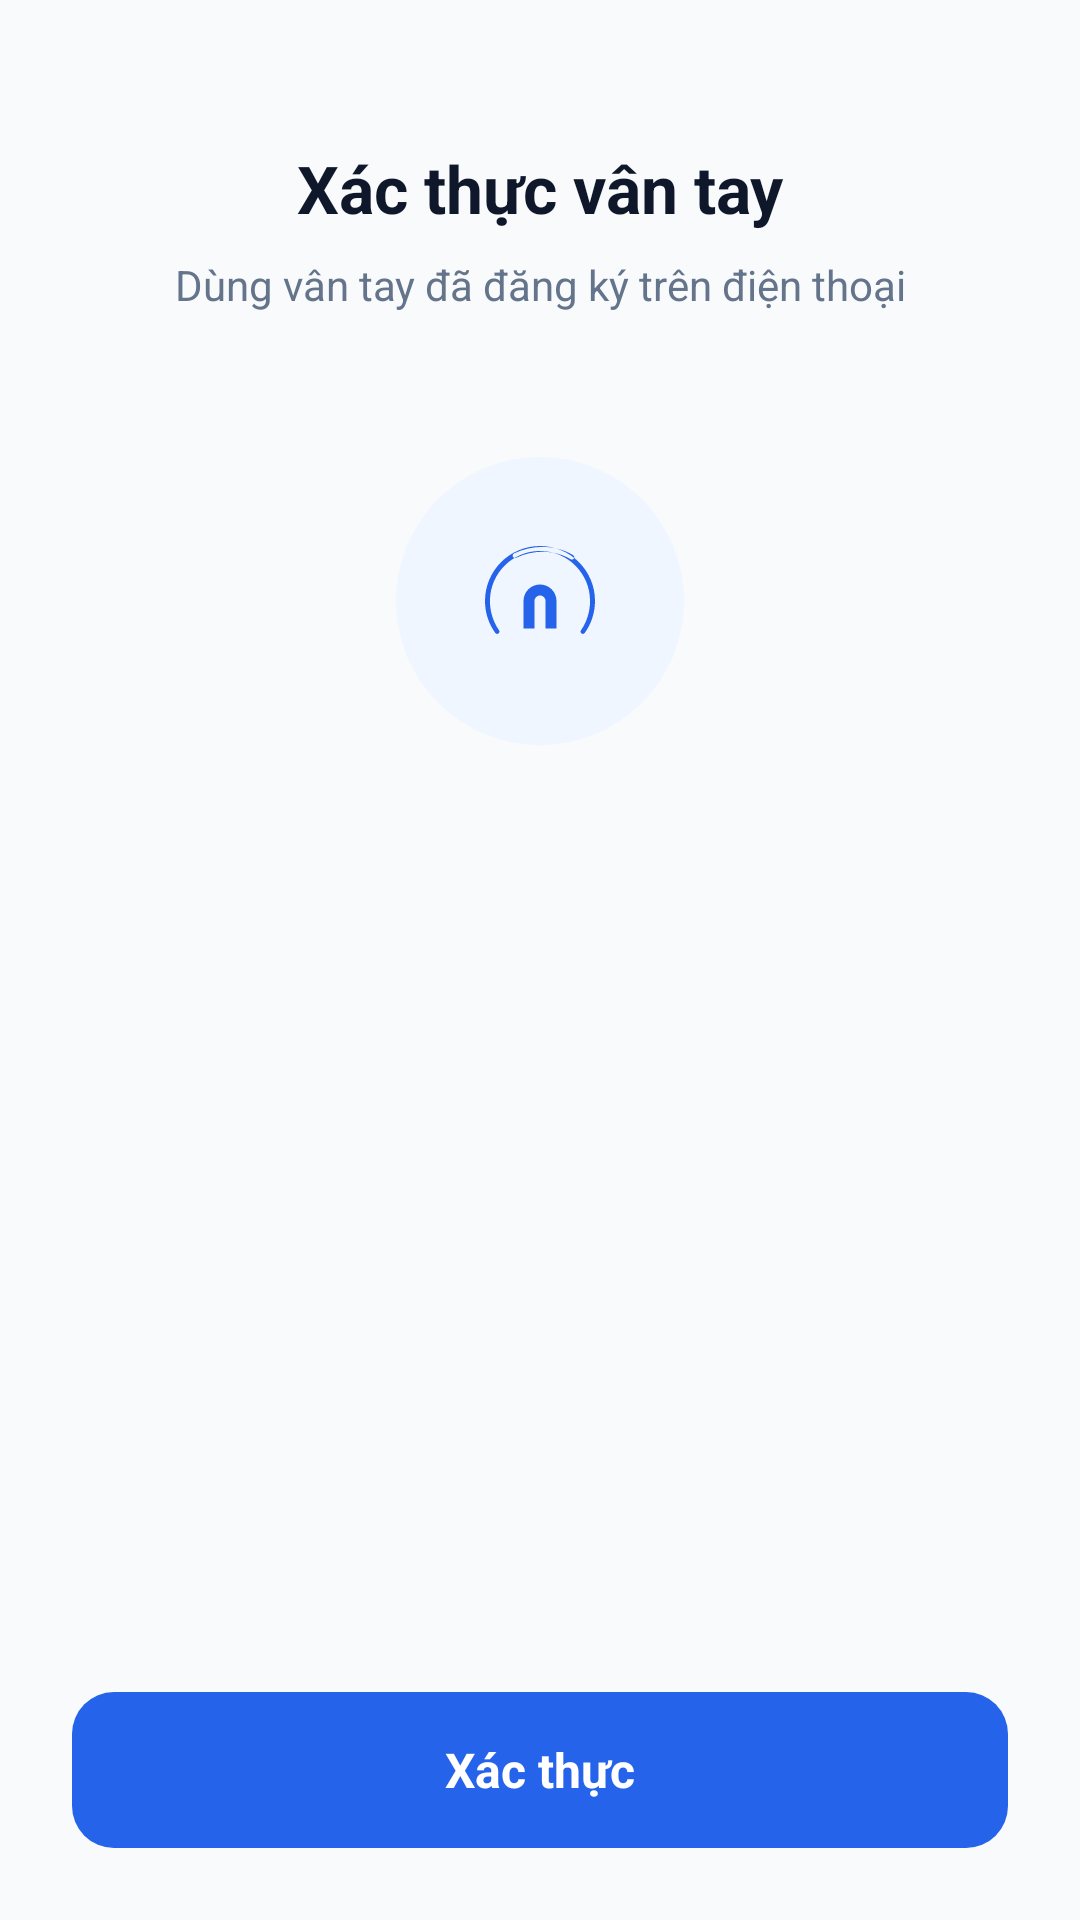

Produce the Android XML layout that renders to this screen, including the resource entries it uses.
<!-- AndroidManifest.xml: application theme Theme.VoiceLock -->
<!-- res/layout/fragment_biometric_auth.xml -->
<?xml version="1.0" encoding="utf-8"?>
<androidx.constraintlayout.widget.ConstraintLayout xmlns:android="http://schemas.android.com/apk/res/android"
    xmlns:app="http://schemas.android.com/apk/res-auto"
    android:layout_width="match_parent"
    android:layout_height="match_parent"
    android:paddingHorizontal="@dimen/_24dp"
    android:paddingTop="@dimen/_48dp"
    android:paddingBottom="@dimen/_24dp">

    <TextView
        android:id="@+id/tvBiometricAuthTitle"
        android:layout_width="wrap_content"
        android:layout_height="wrap_content"
        android:text="@string/biometric_auth_title"
        android:textColor="@color/text_primary"
        android:textSize="@dimen/_22sp"
        android:textStyle="bold"
        app:layout_constraintEnd_toEndOf="parent"
        app:layout_constraintStart_toStartOf="parent"
        app:layout_constraintTop_toTopOf="parent" />

    <TextView
        android:id="@+id/tvBiometricAuthSubtitle"
        android:layout_width="0dp"
        android:layout_height="wrap_content"
        android:layout_marginTop="@dimen/_8dp"
        android:gravity="center"
        android:text="@string/biometric_auth_subtitle"
        android:textColor="@color/text_secondary"
        android:textSize="@dimen/_14sp"
        app:layout_constraintEnd_toEndOf="parent"
        app:layout_constraintStart_toStartOf="parent"
        app:layout_constraintTop_toBottomOf="@id/tvBiometricAuthTitle" />

    <LinearLayout
        android:id="@+id/layoutBiometricIcons"
        android:layout_width="wrap_content"
        android:layout_height="wrap_content"
        android:layout_marginTop="@dimen/_48dp"
        android:orientation="horizontal"
        app:layout_constraintEnd_toEndOf="parent"
        app:layout_constraintStart_toStartOf="parent"
        app:layout_constraintTop_toBottomOf="@id/tvBiometricAuthSubtitle">

        <ImageView
            android:layout_width="@dimen/_96dp"
            android:layout_height="@dimen/_96dp"
            android:background="@drawable/bg_circle_icon"
            android:importantForAccessibility="no"
            android:padding="@dimen/_26dp"
            android:src="@drawable/ic_fingerprint" />

    </LinearLayout>

    <TextView
        android:id="@+id/tvBiometricAuthStatus"
        android:layout_width="0dp"
        android:layout_height="wrap_content"
        android:layout_marginTop="@dimen/_32dp"
        android:gravity="center"
        android:textColor="@color/text_primary"
        android:textSize="@dimen/_16sp"
        android:textStyle="bold"
        app:layout_constraintEnd_toEndOf="parent"
        app:layout_constraintStart_toStartOf="parent"
        app:layout_constraintTop_toBottomOf="@id/layoutBiometricIcons" />

    <TextView
        android:id="@+id/tvBiometricAuthError"
        android:layout_width="0dp"
        android:layout_height="wrap_content"
        android:layout_marginTop="@dimen/_8dp"
        android:gravity="center"
        android:textColor="@color/error_red"
        android:textSize="@dimen/_13sp"
        android:visibility="gone"
        app:layout_constraintEnd_toEndOf="parent"
        app:layout_constraintStart_toStartOf="parent"
        app:layout_constraintTop_toBottomOf="@id/tvBiometricAuthStatus" />

    <TextView
        android:id="@+id/btnBiometricAuthAction"
        android:layout_width="0dp"
        android:layout_height="@dimen/_52dp"
        android:background="@drawable/bg_blue_button"
        android:gravity="center"
        android:text="@string/biometric_auth_action"
        android:textColor="@color/white"
        android:textSize="@dimen/_16sp"
        android:textStyle="bold"
        app:layout_constraintBottom_toBottomOf="parent"
        app:layout_constraintEnd_toEndOf="parent"
        app:layout_constraintStart_toStartOf="parent" />

</androidx.constraintlayout.widget.ConstraintLayout>
<!-- resources referenced by this layout -->
<resources>
  <color name="error_red">#EF4444</color>
  <color name="text_primary">#0F172A</color>
  <color name="text_secondary">#64748B</color>
  <color name="white">#FFFFFFFF</color>
  <dimen name="_13sp">13sp</dimen>
  <dimen name="_14sp">14sp</dimen>
  <dimen name="_16sp">16sp</dimen>
  <dimen name="_22sp">22sp</dimen>
  <dimen name="_24dp">24dp</dimen>
  <dimen name="_26dp">26dp</dimen>
  <dimen name="_32dp">32dp</dimen>
  <dimen name="_48dp">48dp</dimen>
  <dimen name="_52dp">52dp</dimen>
  <dimen name="_8dp">8dp</dimen>
  <dimen name="_96dp">96dp</dimen>
  <!-- drawable bg_blue_button (drawable) -->
  <?xml version="1.0" encoding="utf-8"?>
  <shape xmlns:android="http://schemas.android.com/apk/res/android"
      android:shape="rectangle">
      <solid android:color="@color/primary_blue" />
      <corners android:radius="@dimen/_14dp" />
  </shape>
  <!-- drawable bg_circle_icon (drawable) -->
  <?xml version="1.0" encoding="utf-8"?>
  <shape xmlns:android="http://schemas.android.com/apk/res/android"
      android:shape="oval">
      <solid android:color="@color/bg_icon_circle" />
  </shape>
  <!-- drawable ic_fingerprint (drawable) -->
  <vector xmlns:android="http://schemas.android.com/apk/res/android"
      android:width="24dp"
      android:height="24dp"
      android:viewportWidth="24"
      android:viewportHeight="24">
      <path
          android:fillColor="@color/primary_blue"
          android:pathData="M17.81,4.47c-0.08,0 -0.16,-0.02 -0.23,-0.06 -2.89,-1.72 -6.64,-1.82 -9.92,-0.27 -0.22,0.1 -0.48,0.01 -0.59,-0.2 -0.1,-0.22 -0.01,-0.48 0.2,-0.59 3.55,-1.68 7.6,-1.57 10.73,0.3 0.22,0.13 0.29,0.42 0.16,0.64 -0.08,0.12 -0.21,0.18 -0.35,0.18zM12,9c-1.66,0 -3,1.34 -3,3v5h2v-5c0,-0.55 0.45,-1 1,-1s1,0.45 1,1v5h2v-5c0,-1.66 -1.34,-3 -3,-3zM12,2c-5.52,0 -10,4.48 -10,10 0,2.16 0.69,4.16 1.86,5.8 0.13,0.19 0.39,0.24 0.58,0.11 0.19,-0.13 0.24,-0.39 0.11,-0.58C3.51,15.82 2.9,13.98 2.9,12c0,-5.02 4.08,-9.1 9.1,-9.1s9.1,4.08 9.1,9.1c0,1.98 -0.61,3.82 -1.65,5.33 -0.13,0.19 -0.08,0.45 0.11,0.58 0.19,0.13 0.45,0.08 0.58,-0.11C21.31,16.16 22,14.16 22,12c0,-5.52 -4.48,-10 -10,-10z" />
  </vector>
  <string name="biometric_auth_action">Xác thực</string>
  <string name="biometric_auth_subtitle">Dùng vân tay đã đăng ký trên điện thoại</string>
  <string name="biometric_auth_title">Xác thực vân tay</string>
  <style name="Theme.VoiceLock" parent="Base.Theme.VoiceLock" />
  <color name="primary_blue">#2563EB</color>
  <dimen name="_14dp">14dp</dimen>
  <color name="bg_icon_circle">#EFF6FF</color>
  <style name="Base.Theme.VoiceLock" parent="Theme.Material3.DayNight.NoActionBar">
          
          <item name="android:windowBackground">@color/bg_screen</item>
          
          
      </style>
  <color name="bg_screen">#F8FAFC</color>
</resources>
